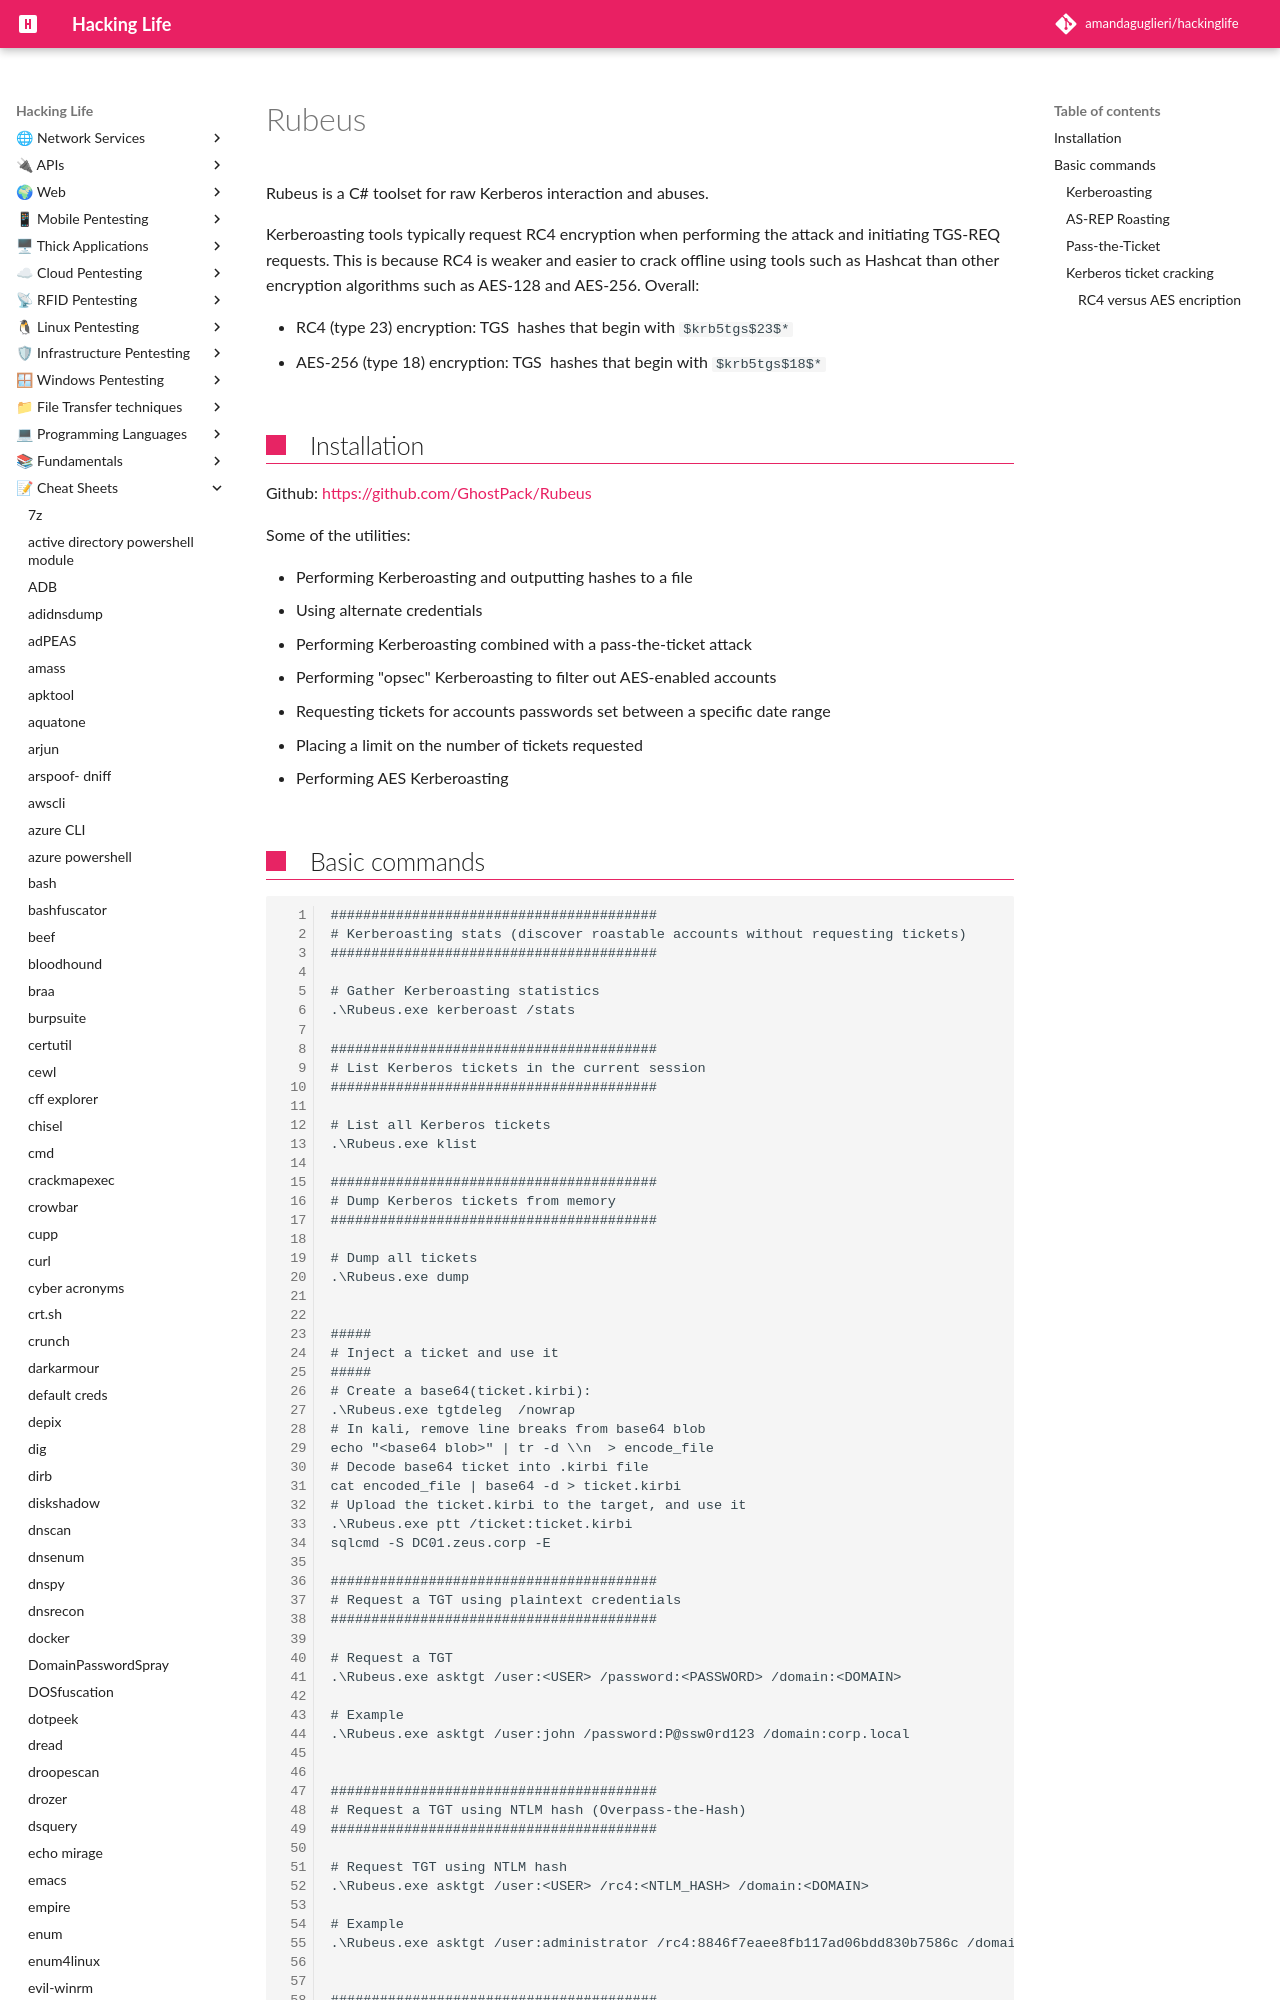

repository: amandaguglieri/hackinglife · page: rubeus/index.html · generator: mkdocs

---
title: Rubeus
author: amandaguglieri
draft: false
TableOfContents: true
tags:
  - pentesting
  - mimikatz
  - kerberos
---
# Rubeus

Rubeus is a C# toolset for raw Kerberos interaction and abuses.

Kerberoasting tools typically request RC4 encryption when performing the attack and initiating TGS-REQ requests. This is because RC4 is weaker and easier to crack offline using tools such as Hashcat than other encryption algorithms such as AES-128 and AES-256. Overall:

- RC4 (type 23) encryption: TGS  hashes that begin with `$krb5tgs$23$*`
- AES-256 (type 18) encryption: TGS  hashes that begin with `$krb5tgs$18$*`

## Installation

Github: [https://github.com/GhostPack/Rubeus](https://github.com/GhostPack/Rubeus)

Some of the utilities:

- Performing Kerberoasting and outputting hashes to a file
- Using alternate credentials
- Performing Kerberoasting combined with a pass-the-ticket attack
- Performing "opsec" Kerberoasting to filter out AES-enabled accounts
- Requesting tickets for accounts passwords set between a specific date range
- Placing a limit on the number of tickets requested
- Performing AES Kerberoasting
